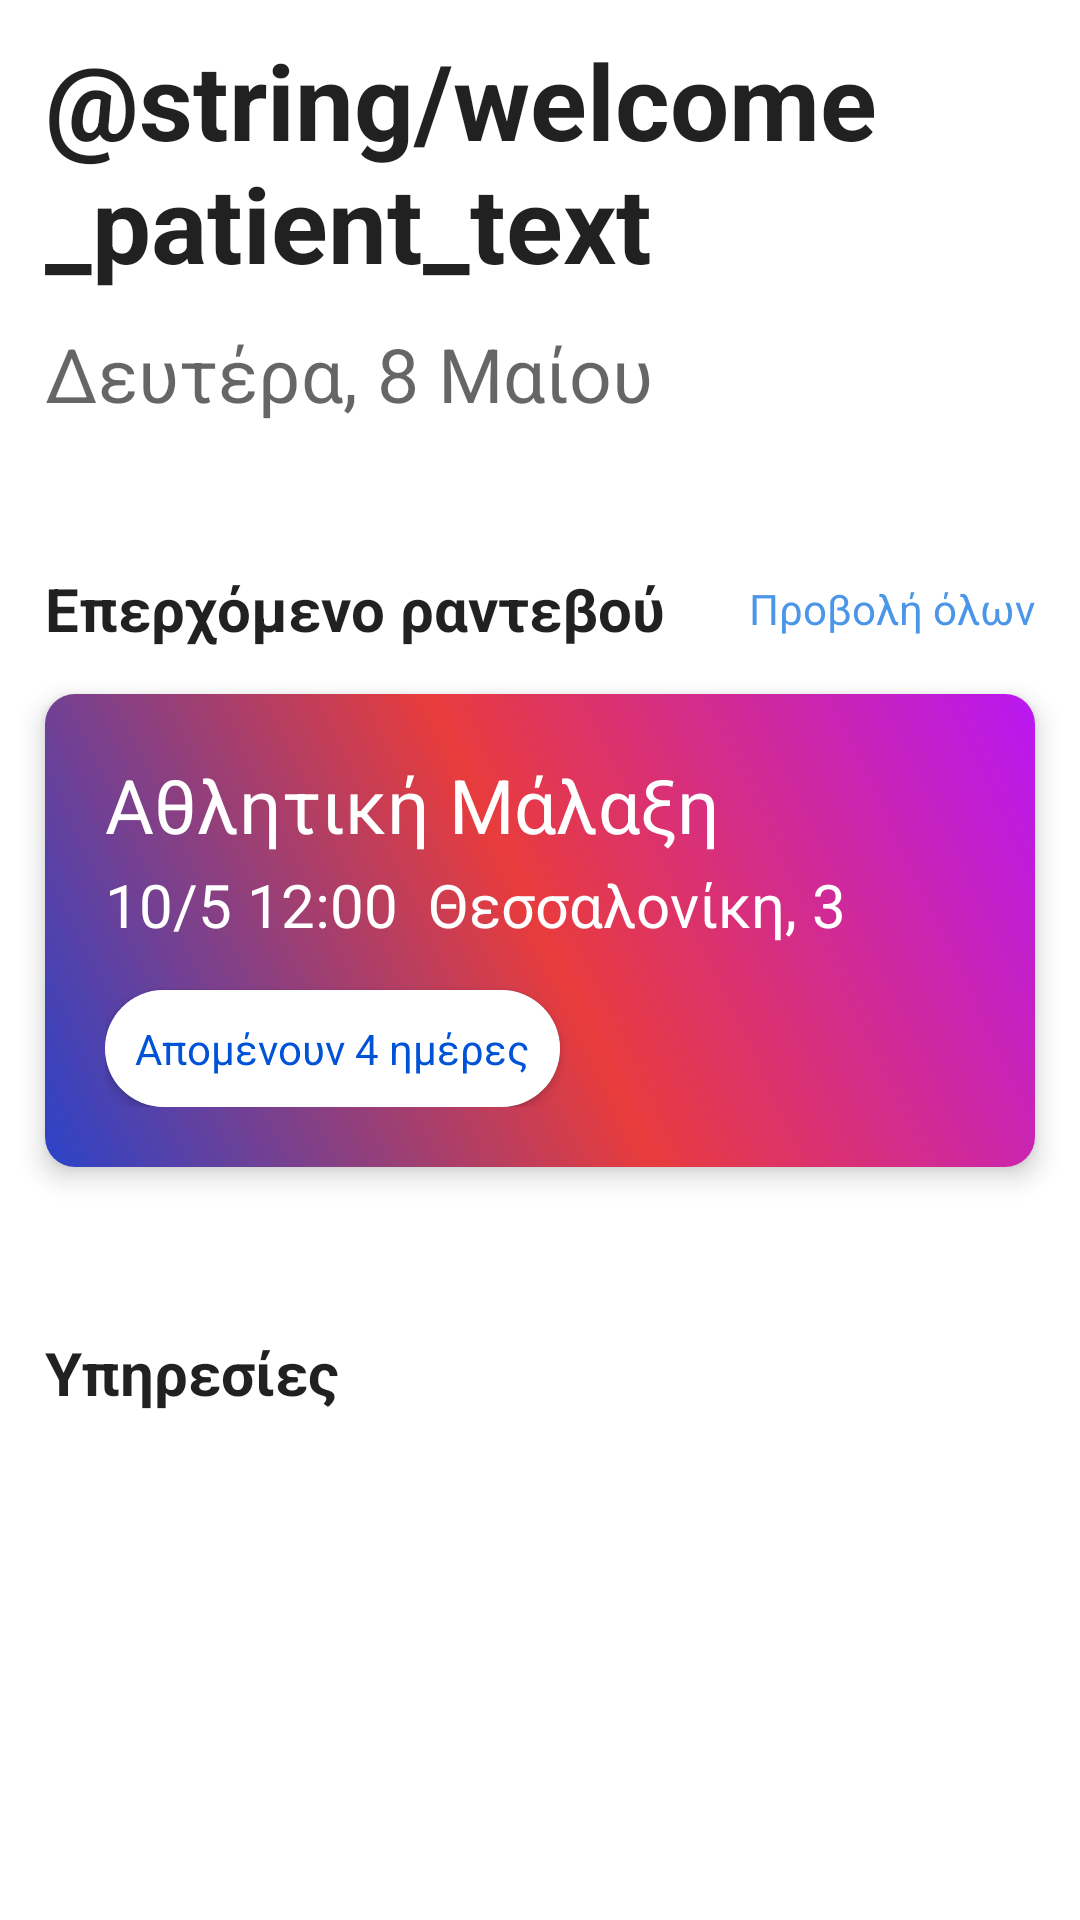

Reconstruct the res/layout file that produces this screen, plus the resources it refers to.
<!-- AndroidManifest.xml: application theme Theme.PhysioAssistant -->
<!-- res/layout/fragment_home.xml -->
<?xml version="1.0" encoding="utf-8"?>
<androidx.constraintlayout.widget.ConstraintLayout xmlns:android="http://schemas.android.com/apk/res/android"
    xmlns:app="http://schemas.android.com/apk/res-auto"
    xmlns:tools="http://schemas.android.com/tools"
    android:layout_width="match_parent"
    android:layout_height="match_parent"
    tools:context=".ui.fragments.patient.home.PatientHomeFragment">

    <ScrollView
        android:layout_width="match_parent"
        android:layout_height="match_parent">

        <androidx.constraintlayout.widget.ConstraintLayout

            android:layout_width="match_parent"
            android:layout_height="match_parent">

            <TextView
                android:id="@+id/textView2"
                android:layout_width="match_parent"
                android:layout_height="wrap_content"
                android:layout_marginStart="15dp"
                android:layout_marginTop="10dp"
                android:text="@string/welcome_patient_text"
                android:textColor="?android:textColorPrimary"
                android:textSize="@dimen/text_size_extra_large"
                android:textStyle="bold"
                app:layout_constraintEnd_toEndOf="parent"
                app:layout_constraintStart_toStartOf="parent"
                app:layout_constraintTop_toTopOf="parent" />

            <TextView
                android:id="@+id/dateText"
                android:layout_width="wrap_content"
                android:layout_height="wrap_content"
                android:layout_marginStart="15dp"
                android:layout_marginTop="10dp"
                android:text="@string/date_text"
                android:textColor="?android:textColorSecondary"
                android:textSize="@dimen/text_size_large"
                app:layout_constraintStart_toStartOf="parent"
                app:layout_constraintTop_toBottomOf="@+id/textView2" />

            <TextView
                android:id="@+id/textView5"
                android:layout_width="wrap_content"
                android:layout_height="wrap_content"
                android:layout_marginStart="15dp"
                android:layout_marginTop="48dp"
                android:text="@string/upcoming_appointment"
                android:textColor="?android:textColorPrimary"
                android:textSize="@dimen/text_size_medium"
                android:textStyle="bold"
                app:layout_constraintStart_toStartOf="parent"
                app:layout_constraintTop_toBottomOf="@+id/dateText" />

            <TextView
                android:id="@+id/showAllText"
                android:layout_width="wrap_content"
                android:layout_height="wrap_content"
                android:layout_marginEnd="15dp"
                android:text="@string/show_all_text"
                android:textSize="@dimen/text_size_small"
                android:textColor="@color/button_pressed"
                app:layout_constraintBottom_toBottomOf="@+id/textView5"
                app:layout_constraintEnd_toEndOf="parent"
                app:layout_constraintTop_toTopOf="@+id/textView5" />

            <androidx.cardview.widget.CardView
                android:visibility="visible"
                android:id="@+id/cardView"
                android:layout_width="match_parent"
                android:layout_height="wrap_content"
                android:layout_marginStart="15dp"
                android:layout_marginTop="15dp"
                android:layout_marginEnd="15dp"
                android:background="@drawable/gradient_color"
                app:cardBackgroundColor="@color/white"
                app:cardCornerRadius="10dp"
                app:cardElevation="5dp"
                app:layout_constraintEnd_toEndOf="parent"
                app:layout_constraintStart_toStartOf="parent"
                app:layout_constraintTop_toBottomOf="@+id/textView5">

                <RelativeLayout
                    android:layout_width="match_parent"
                    android:layout_height="wrap_content"
                    android:background="@drawable/gradient_color"
                    android:padding="20dp">

                    <RelativeLayout
                        android:id="@+id/appointmentInfoLayout"
                        android:layout_width="wrap_content"
                        android:layout_height="wrap_content">

                        <TextView
                            android:id="@+id/doctorName"
                            android:layout_width="wrap_content"
                            android:layout_height="wrap_content"
                            android:text="@string/service_name"
                            android:textColor="@color/white"
                            android:textSize="@dimen/text_size_large" />

                        <TextView
                        android:id="@+id/cardDateText"
                            android:layout_width="wrap_content"
                            android:layout_height="wrap_content"
                            android:layout_below="@id/doctorName"
                            android:layout_marginTop="3dp"
                            android:text="@string/service_date_text"
                            android:textColor="@color/white"
                            android:textSize="@dimen/text_size_medium" />

                        <TextView
                            android:id="@+id/address"
                            android:layout_width="wrap_content"
                            android:layout_height="wrap_content"
                            android:layout_below="@id/doctorName"
                            android:layout_alignParentEnd="true"
                            android:layout_marginLeft="10dp"
                            android:layout_marginTop="3dp"
                            android:layout_toEndOf="@id/cardDateText"
                            android:text="@string/address_text"
                            android:textColor="@color/white"
                            android:textSize="@dimen/text_size_medium" />

                    </RelativeLayout>

                    <androidx.cardview.widget.CardView
                        android:layout_width="wrap_content"
                        android:layout_height="wrap_content"
                        android:layout_below="@id/appointmentInfoLayout"
                        android:layout_marginTop="15dp"
                        app:cardBackgroundColor="#7B9EE4"
                        app:cardCornerRadius="20dp">

                        <TextView
                            android:id="@+id/daysLeft"
                            android:layout_width="wrap_content"
                            android:layout_height="wrap_content"
                            android:background="@color/white"
                            android:padding="10dp"
                            android:text="@string/remaining_days_text"
                            android:textColor="@color/colorPrimaryVariant"
                            android:textSize="@dimen/text_size_small" />

                    </androidx.cardview.widget.CardView>

                </RelativeLayout>


            </androidx.cardview.widget.CardView>

            <androidx.constraintlayout.widget.ConstraintLayout
                android:id="@+id/noAppointmentLayout"
                android:layout_width="match_parent"
                android:layout_height="wrap_content"
                android:layout_marginStart="15dp"
                android:layout_marginTop="10dp"
                android:layout_marginEnd="15dp"
                android:visibility="invisible"
                app:layout_constraintBottom_toTopOf="@+id/textView6"
                app:layout_constraintEnd_toEndOf="parent"
                app:layout_constraintStart_toStartOf="parent"
                app:layout_constraintTop_toBottomOf="@+id/textView5">

                <TextView
                    android:id="@+id/textView12"
                    android:layout_width="wrap_content"
                    android:layout_height="wrap_content"
                    android:text="Δεν έχεις κανένα ραντεβού"
                    android:textColor="?android:textColorPrimary"
                    android:textSize="15dp"
                    app:layout_constraintEnd_toEndOf="parent"
                    app:layout_constraintStart_toStartOf="parent"
                    app:layout_constraintTop_toTopOf="parent" />

                <TextView
                    android:id="@+id/bookNow"
                    android:layout_width="wrap_content"
                    android:layout_height="wrap_content"
                    android:layout_marginTop="5dp"
                    android:text="Κλείσε ραντεβού τώρα"
                    android:textColor="@color/blue"
                    android:textSize="15dp"
                    app:layout_constraintBottom_toBottomOf="parent"
                    app:layout_constraintEnd_toEndOf="parent"
                    app:layout_constraintStart_toStartOf="parent"
                    app:layout_constraintTop_toBottomOf="@id/textView12" />

            </androidx.constraintlayout.widget.ConstraintLayout>

            <TextView
                android:id="@+id/textView6"
                android:layout_width="wrap_content"
                android:layout_height="wrap_content"
                android:layout_marginStart="15dp"
                android:layout_marginTop="55dp"
                android:text="@string/service_text"
                android:textColor="?android:textColorPrimary"
                android:textSize="@dimen/text_size_medium"
                android:textStyle="bold"
                app:layout_constraintStart_toStartOf="parent"
                app:layout_constraintTop_toBottomOf="@+id/cardView" />

            <androidx.recyclerview.widget.RecyclerView
                android:id="@+id/servicesRecView"
                android:layout_width="match_parent"
                android:layout_height="wrap_content"
                android:layout_marginTop="5dp"
                app:layout_constraintEnd_toEndOf="parent"
                app:layout_constraintStart_toStartOf="parent"
                app:layout_constraintTop_toBottomOf="@+id/textView6" />

        </androidx.constraintlayout.widget.ConstraintLayout>

    </ScrollView>


</androidx.constraintlayout.widget.ConstraintLayout>
<!-- resources referenced by this layout -->
<resources>
  <color name="blue">#4B96E8</color>
  <color name="button_pressed">@color/blue</color>
  <color name="colorPrimaryVariant">#0052D6</color>
  <color name="white">#FFFFFFFF</color>
  <dimen name="text_size_extra_large">35sp</dimen>
  <dimen name="text_size_large">25sp</dimen>
  <dimen name="text_size_medium">20sp</dimen>
  <dimen name="text_size_small">14sp</dimen>
  <!-- drawable gradient_color (drawable) -->
  <?xml version="1.0" encoding="utf-8"?>
  <shape xmlns:android="http://schemas.android.com/apk/res/android"
      android:shape="rectangle">
      <gradient
          android:startColor="#2B43C8"
          android:centerColor="#E83C3C"
          android:endColor="#B917F3"
          android:angle="45" />
  </shape>
  <string name="address_text">Θεσσαλονίκη, 3</string>
  <string name="date_text">Δευτέρα, 8 Μαίου</string>
  <string name="remaining_days_text">Απομένουν 4 ημέρες</string>
  <string name="service_date_text">10/5 12:00</string>
  <string name="service_name">Αθλητική Μάλαξη</string>
  <string name="service_text">Υπηρεσίες</string>
  <string name="show_all_text">Προβολή όλων</string>
  <string name="upcoming_appointment">Επερχόμενο ραντεβού</string>
  <style name="Theme.PhysioAssistant" parent="Theme.MaterialComponents.DayNight.NoActionBar">
          
          <item name="colorPrimary">@color/primary_dark</item>
          <item name="colorPrimaryVariant">@color/primary_dark</item>
          <item name="colorOnPrimary">@color/white</item>
          
          <item name="colorSecondary">@color/secondary_light</item>
          <item name="colorSecondaryVariant">@color/secondary_light</item>
          <item name="colorOnSecondary">@color/black</item>
          
          <item name="android:statusBarColor">?attr/colorPrimaryVariant</item>
          <item name="colorControlHighlight">@color/gray</item>
          
      </style>
  <color name="primary_dark">#131626</color>
  <color name="secondary_light">#FFFFFFFF</color>
  <color name="black">#FF000000</color>
  <color name="gray">#A59C9C</color>
</resources>
